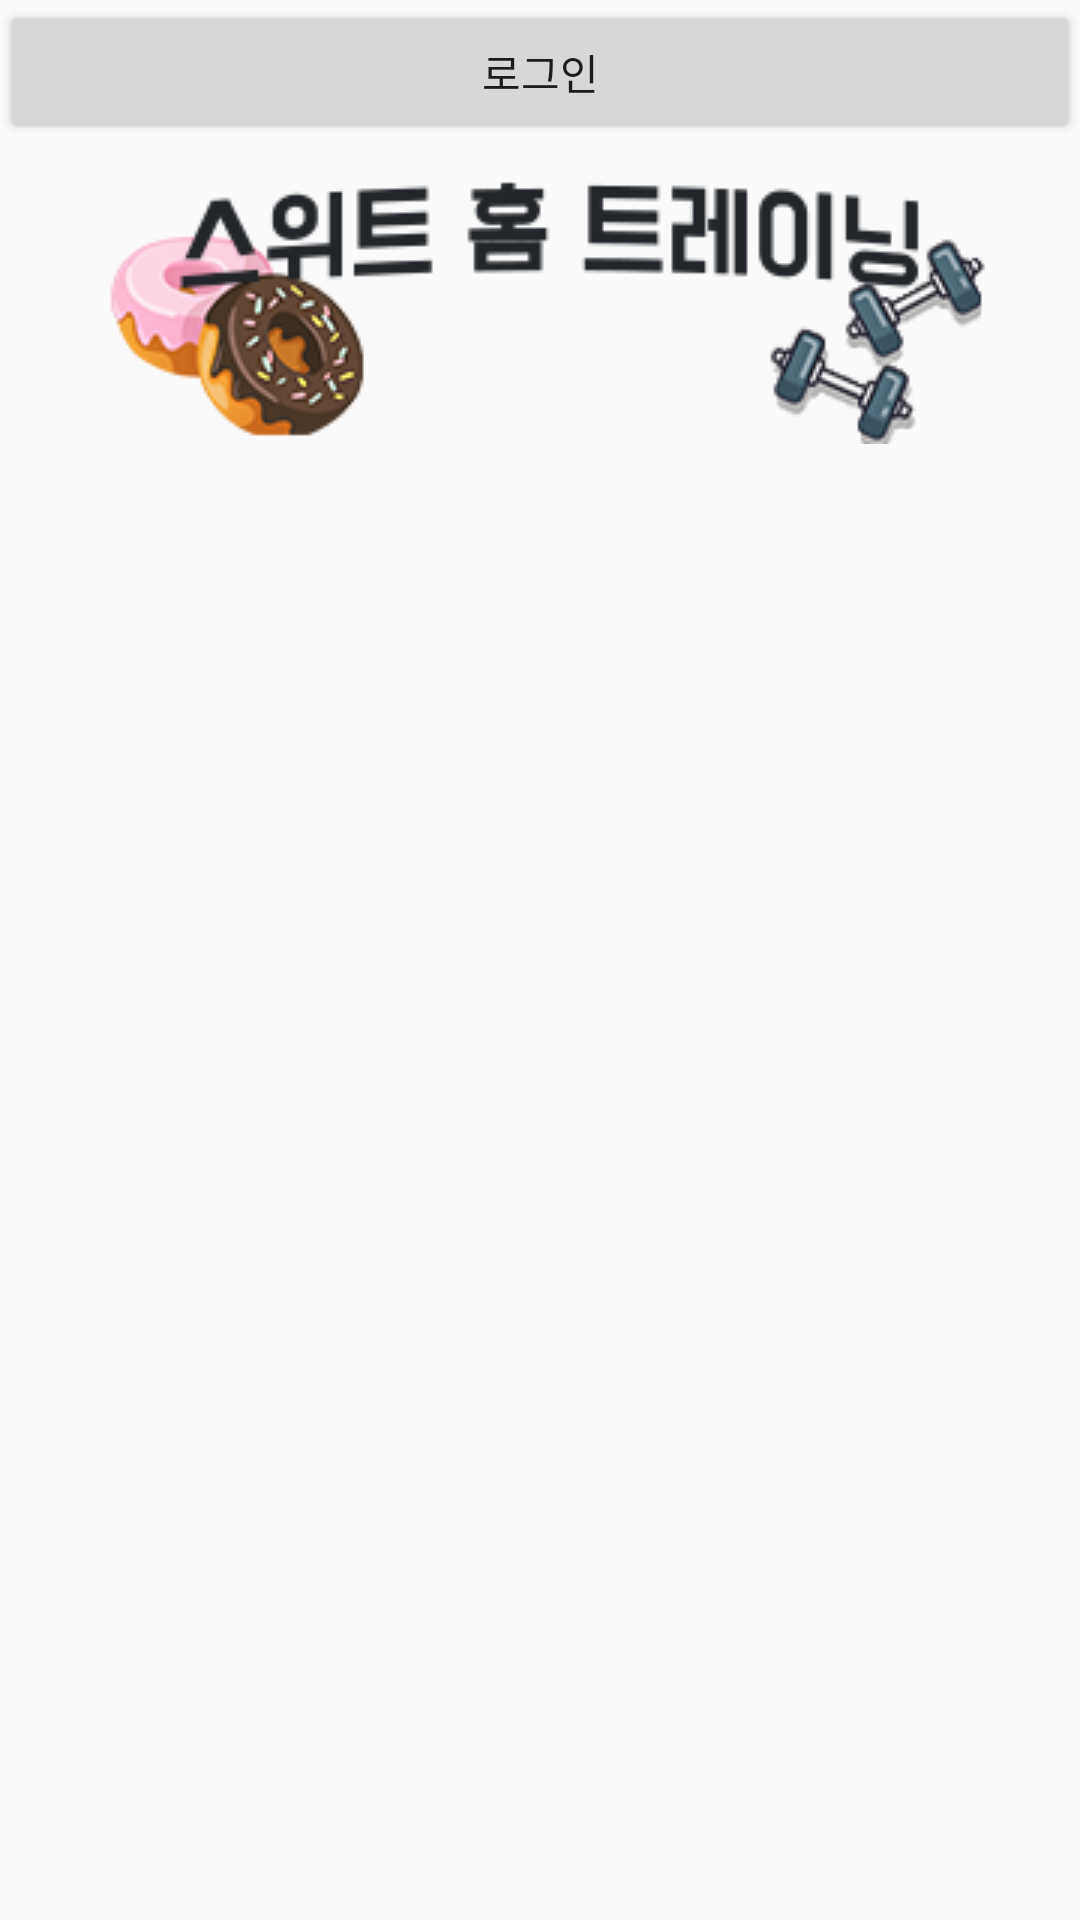

This screen was rendered from an Android layout file. Write that file and the resources it references.
<!-- AndroidManifest.xml: application theme Theme.Homegym_remake -->
<!-- res/layout/fragment_myinformation.xml -->
<?xml version="1.0" encoding="utf-8"?>
<LinearLayout xmlns:android="http://schemas.android.com/apk/res/android"
    android:layout_width="match_parent"
    android:layout_height="match_parent"
    android:orientation="vertical"
    xmlns:app="http://schemas.android.com/apk/res-auto">


    <Button
        android:layout_width="match_parent"
        android:layout_height="wrap_content"
        android:id="@+id/loginbtn"
        android:text="로그인"
        android:visibility="visible"/>
    <ImageView
        android:layout_width="match_parent"
        android:layout_height="wrap_content"
        android:src="@drawable/title"/>

    <LinearLayout
        android:layout_width="match_parent"
        android:layout_height="150dp"
        android:orientation="vertical"
        android:layout_marginTop="30dp"
        android:layout_gravity="center"
        android:paddingRight="15dp"
        android:paddingLeft="15dp"
        android:visibility="invisible">
        <LinearLayout
            android:id="@+id/infor_top_linearlayout"
            android:layout_width="match_parent"
            android:layout_height="wrap_content"
            android:orientation="horizontal"
            android:layout_marginTop="10dp"
            android:layout_marginBottom="15dp"
            android:layout_gravity="center"
            android:padding="5dp">
            <TextView
                android:id="@+id/infor_text"
                android:layout_width="140dp"
                android:layout_height="wrap_content"
                android:text="이름"
                android:textSize="30dp"
                />
            <TextView
                android:id="@+id/infor_textName"
                android:layout_width="140dp"
                android:layout_height="wrap_content"
                android:text="(이름)"
                android:textSize="30dp"
                />
        </LinearLayout>
        <LinearLayout
            android:layout_width="match_parent"
            android:layout_height="wrap_content"
            android:orientation="horizontal"
            android:layout_marginTop="10dp"
            android:layout_marginBottom="15dp"
            android:layout_gravity="center"
            android:padding="5dp">
            <TextView
                android:layout_width="140dp"
                android:layout_height="wrap_content"
                android:text="성별"
                android:textSize="30dp"
                />
            <TextView
                android:id="@+id/textGender"
                android:layout_width="140dp"
                android:layout_height="wrap_content"
                android:text="(성별)"
                android:textSize="30dp"
                />
        </LinearLayout>
    </LinearLayout>
    <LinearLayout
        android:layout_width="match_parent"
        android:layout_height="250dp"
        android:orientation="vertical"
        android:layout_marginTop="30dp"
        android:layout_gravity="center"
        android:paddingRight="15dp"
        android:paddingLeft="15dp"
        android:paddingTop="10dp"
        android:visibility="invisible">
        <LinearLayout
            android:layout_width="match_parent"
            android:layout_height="wrap_content"
            android:orientation="horizontal"
            android:layout_marginTop="10dp"
            android:layout_marginBottom="15dp"
            android:layout_gravity="center"
            android:padding="5dp">
            <TextView
                android:layout_width="140dp"
                android:layout_height="wrap_content"
                android:text="나이"
                android:textSize="30dp"
                />
            <TextView
                android:id="@+id/textAge"
                android:layout_width="140dp"
                android:layout_height="wrap_content"
                android:text="(나이)"
                android:textSize="30dp"
                />
        </LinearLayout>
        <LinearLayout
            android:layout_width="match_parent"
            android:layout_height="wrap_content"
            android:orientation="horizontal"
            android:layout_marginTop="10dp"
            android:layout_marginBottom="15dp"
            android:layout_gravity="center"
            android:padding="5dp">
            <TextView
                android:layout_width="140dp"
                android:layout_height="wrap_content"
                android:text="키"
                android:textSize="30dp"
                />
            <TextView
                android:id="@+id/textHeight"
                android:layout_width="140dp"
                android:layout_height="wrap_content"
                android:text="(키)"
                android:textSize="30dp"
                />
        </LinearLayout>
        <LinearLayout
            android:layout_width="match_parent"
            android:layout_height="wrap_content"
            android:orientation="horizontal"
            android:layout_marginTop="10dp"
            android:layout_marginBottom="15dp"
            android:layout_gravity="center"
            android:padding="5dp">
            <TextView
                android:layout_width="140dp"
                android:layout_height="wrap_content"
                android:text="몸무게"
                android:textSize="30dp"
                />
            <TextView
                android:id="@+id/textWeight"
                android:layout_width="140dp"
                android:layout_height="wrap_content"
                android:text="(몸무게)"
                android:textSize="30dp"
                />
        </LinearLayout>
    </LinearLayout> */
</LinearLayout>
<!-- resources referenced by this layout -->
<resources>
  <!-- drawable title: png bitmap (drawable, 26778 bytes) -->
  <style name="Theme.Homegym_remake" parent="Theme.AppCompat.Light.NoActionBar">
          
          <item name="colorPrimary">@color/purple_500</item>
          <item name="colorPrimaryVariant">@color/purple_700</item>
          <item name="colorOnPrimary">@color/white</item>
          
          <item name="colorSecondary">@color/teal_200</item>
          <item name="colorSecondaryVariant">@color/teal_700</item>
          <item name="colorOnSecondary">@color/black</item>
          
          <item name="android:statusBarColor" tools:targetApi="l">?attr/colorPrimaryVariant</item>
          
      </style>
  <!-- not gathered from this repository: default colours our renderer supplied (Android Studio template values) -->
  <color name="purple_500">#FF6200EE</color>
  <color name="purple_700">#FF3700B3</color>
  <color name="teal_200">#FF03DAC5</color>
  <color name="teal_700">#FF018786</color>
  <color name="black">#FF000000</color>
  <color name="white">#FFFFFFFF</color>
</resources>
